Dataset: plantvillage (GitHub, litchi1058-web/RAG). Classes: apple brown spot, apple normal, apple black spot.

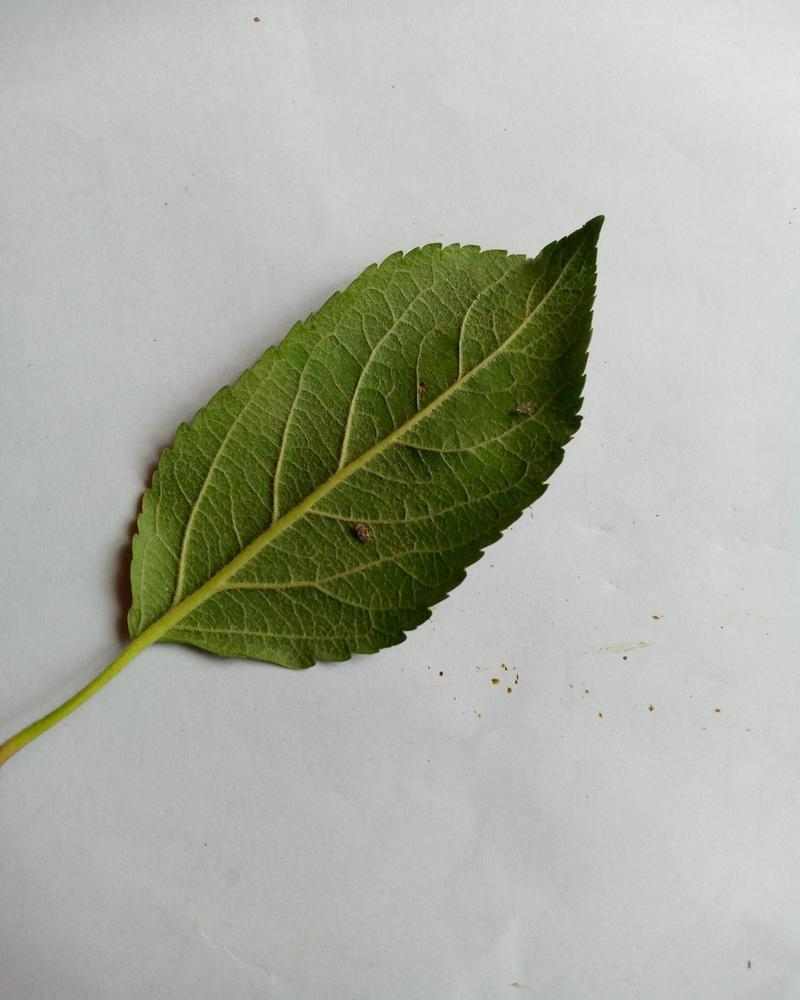
Label: apple normal

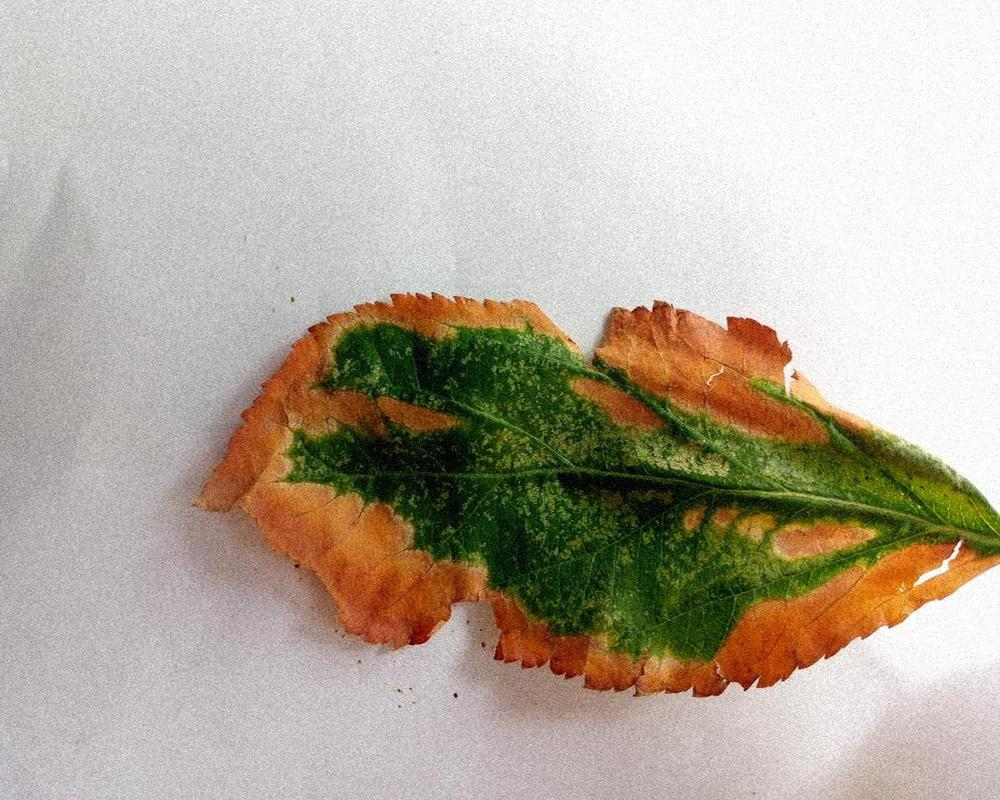
Label: apple brown spot

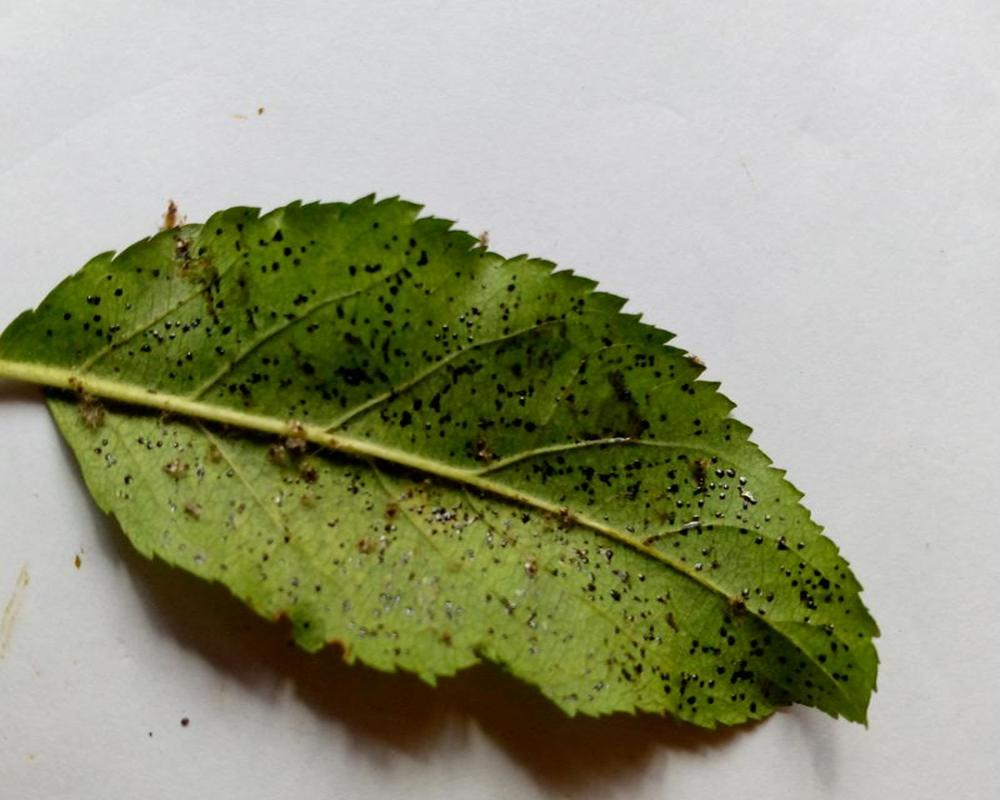
Label: apple black spot

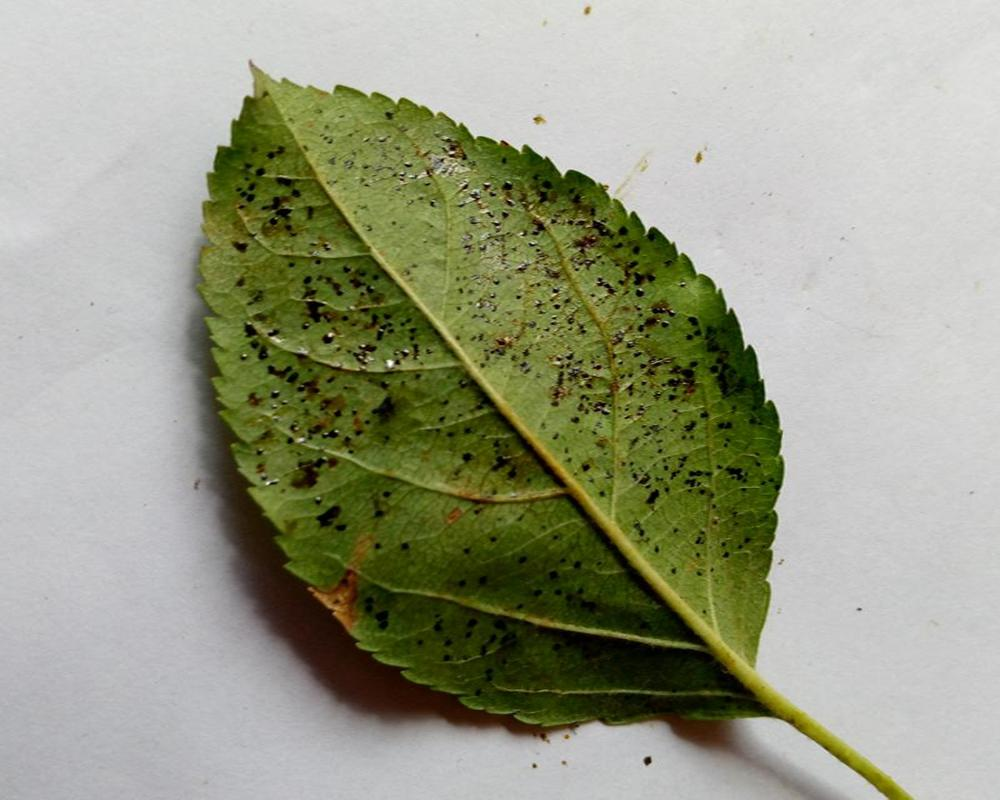
Label: apple black spot

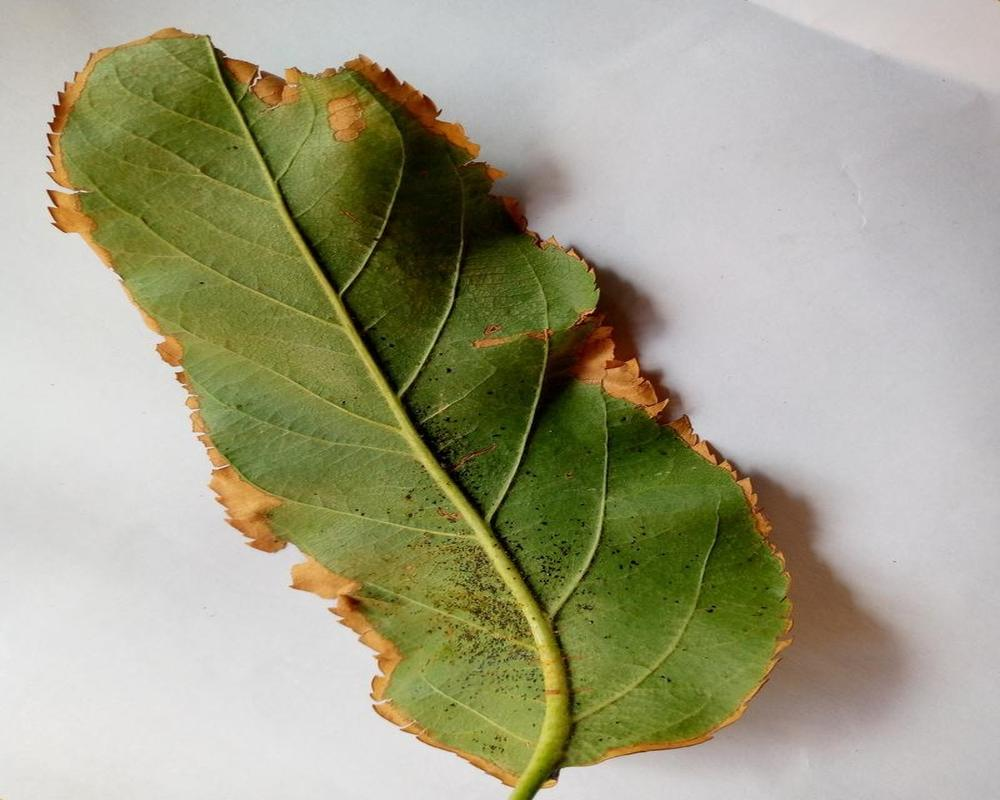
Label: apple brown spot

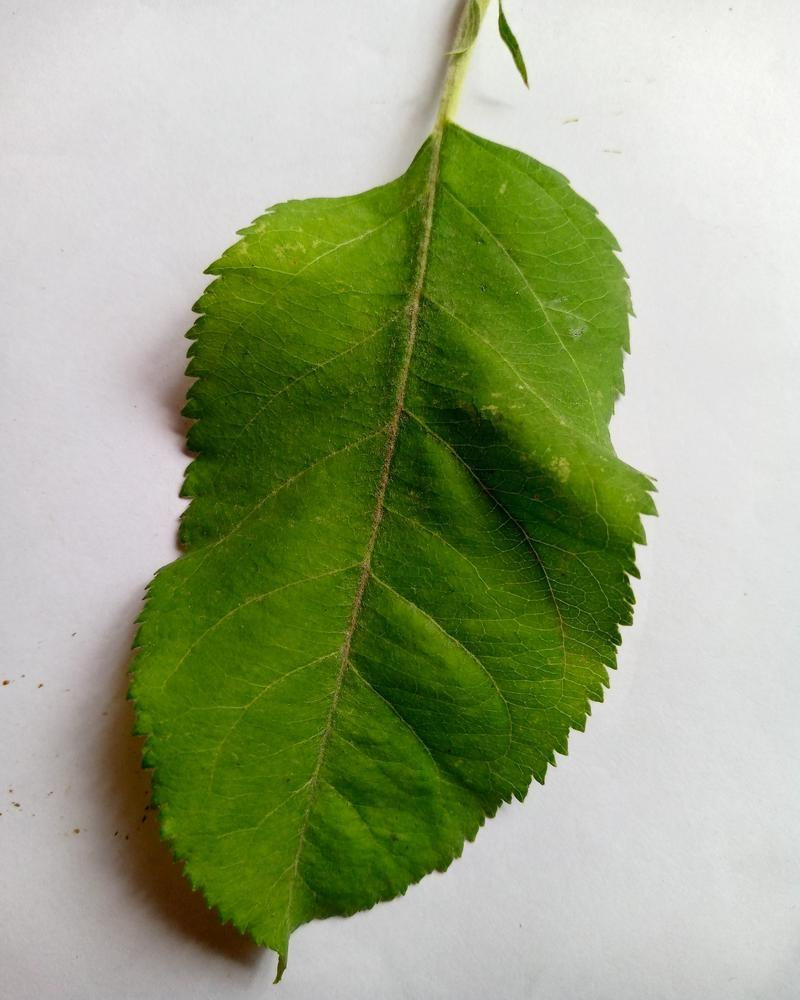
Label: apple normal
